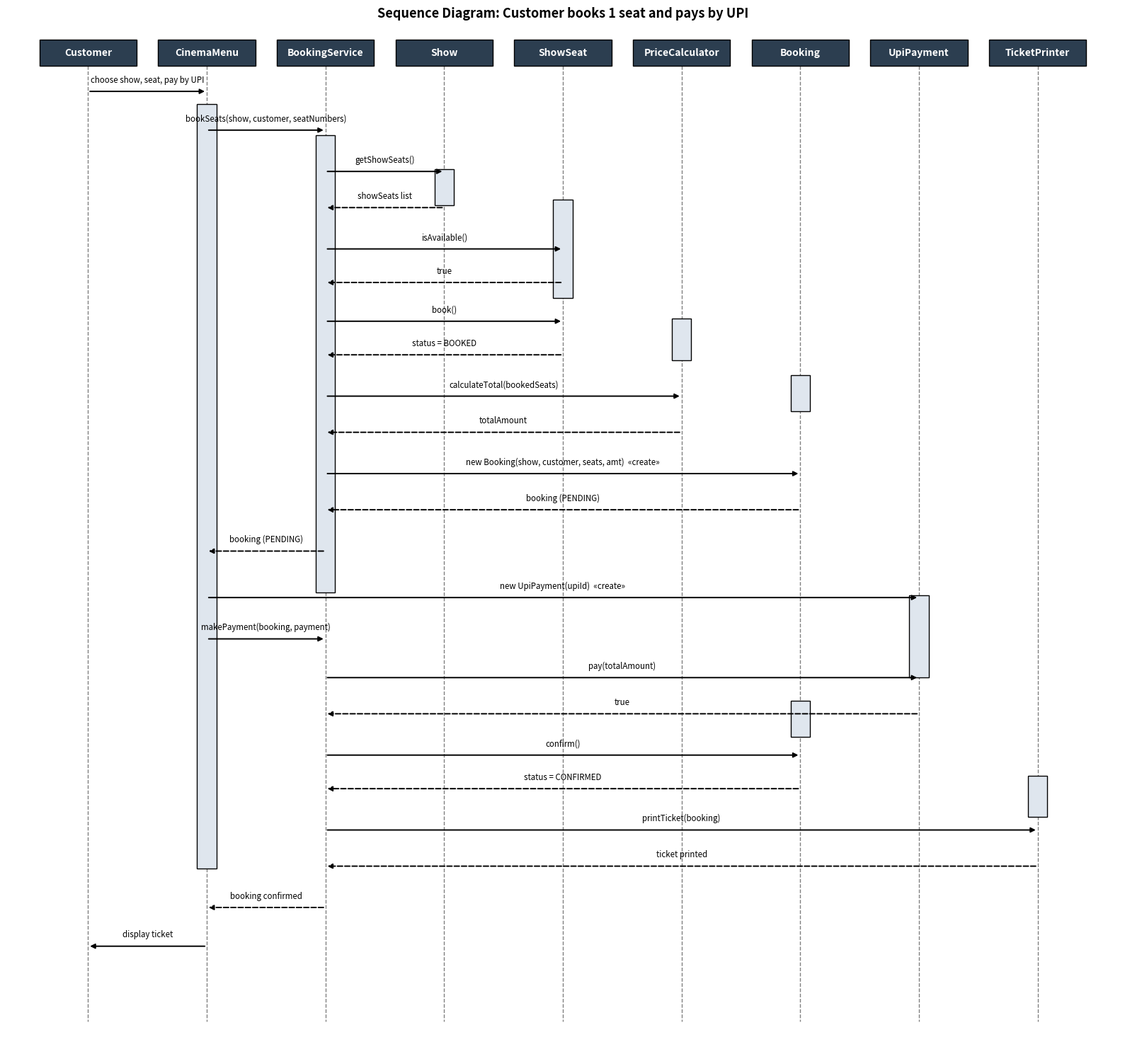

Here is the Python script that generated this plot: (Note: this script raises an exception after producing the figure.)
import matplotlib.pyplot as plt
import matplotlib.patches as mpatches
from matplotlib.patches import FancyArrow, Rectangle
import matplotlib.lines as mlines

fig, ax = plt.subplots(figsize=(16, 15))

actors = [
    ("Customer", 0),
    ("CinemaMenu", 1),
    ("BookingService", 2),
    ("Show", 3),
    ("ShowSeat", 4),
    ("PriceCalculator", 5),
    ("Booking", 6),
    ("UpiPayment", 7),
    ("TicketPrinter", 8),
]
n = len(actors)
xs = {name: i * 2.2 for name, i in actors}
top = 34
bottom = -3

# Draw lifeline headers and lines
for name, i in actors:
    x = xs[name]
    ax.add_patch(Rectangle((x - 0.9, top), 1.8, 1.0, facecolor="#2c3e50", edgecolor="black", zorder=3))
    ax.text(x, top + 0.5, name, ha="center", va="center", color="white", fontsize=10, fontweight="bold", zorder=4)
    ax.plot([x, x], [top, bottom], color="gray", linestyle="dashed", linewidth=1, zorder=1)

# helper for activation bars
def activation(name, y1, y2, width=0.18):
    x = xs[name]
    ax.add_patch(Rectangle((x - width, y2), width * 2, y1 - y2, facecolor="#dfe6ee", edgecolor="black", zorder=2))

def msg(src, dst, y, text, dashed=False, create=False, note=None):
    x1, x2 = xs[src], xs[dst]
    color = "black"
    style = "dashed" if dashed else "solid"
    ax.annotate("", xy=(x2, y), xytext=(x1, y),
                arrowprops=dict(arrowstyle="-|>" if not dashed else "-|>",
                                 linestyle=style, color=color, lw=1.4,
                                 shrinkA=2, shrinkB=2), zorder=5)
    midx = (x1 + x2) / 2
    label = text if not create else text + "  «create»"
    ax.text(midx, y + 0.28, label, ha="center", va="bottom", fontsize=8.3, zorder=6)

# Activation bars (approx spans)
activation("CinemaMenu", 32.5, 2.9)
activation("BookingService", 31.3, 13.6)
activation("Show", 30.0, 28.6)
activation("ShowSeat", 28.8, 25.0)
activation("PriceCalculator", 24.2, 22.6)
activation("Booking", 22.0, 20.6)
activation("Booking", 9.4, 8.0)
activation("UpiPayment", 13.5, 10.3)
activation("TicketPrinter", 6.5, 4.9)

y = 33
msg("Customer", "CinemaMenu", y, "choose show, seat, pay by UPI"); y -= 1.5
msg("CinemaMenu", "BookingService", y, "bookSeats(show, customer, seatNumbers)"); y -= 1.6
msg("BookingService", "Show", y, "getShowSeats()"); y -= 1.4
msg("Show", "BookingService", y, "showSeats list", dashed=True); y -= 1.6
msg("BookingService", "ShowSeat", y, "isAvailable()"); y -= 1.3
msg("ShowSeat", "BookingService", y, "true", dashed=True); y -= 1.5
msg("BookingService", "ShowSeat", y, "book()"); y -= 1.3
msg("ShowSeat", "BookingService", y, "status = BOOKED", dashed=True); y -= 1.6
msg("BookingService", "PriceCalculator", y, "calculateTotal(bookedSeats)"); y -= 1.4
msg("PriceCalculator", "BookingService", y, "totalAmount", dashed=True); y -= 1.6
msg("BookingService", "Booking", y, "new Booking(show, customer, seats, amt)", create=True); y -= 1.4
msg("Booking", "BookingService", y, "booking (PENDING)", dashed=True); y -= 1.6
msg("BookingService", "CinemaMenu", y, "booking (PENDING)", dashed=True); y -= 1.8

msg("CinemaMenu", "UpiPayment", y, "new UpiPayment(upiId)", create=True); y -= 1.6
msg("CinemaMenu", "BookingService", y, "makePayment(booking, payment)"); y -= 1.5
msg("BookingService", "UpiPayment", y, "pay(totalAmount)"); y -= 1.4
msg("UpiPayment", "BookingService", y, "true", dashed=True); y -= 1.6
msg("BookingService", "Booking", y, "confirm()"); y -= 1.3
msg("Booking", "BookingService", y, "status = CONFIRMED", dashed=True); y -= 1.6
msg("BookingService", "TicketPrinter", y, "printTicket(booking)"); y -= 1.4
msg("TicketPrinter", "BookingService", y, "ticket printed", dashed=True); y -= 1.6
msg("BookingService", "CinemaMenu", y, "booking confirmed", dashed=True); y -= 1.5
msg("CinemaMenu", "Customer", y, "display ticket"); y -= 1

ax.set_xlim(-1.5, xs["TicketPrinter"] + 1.5)
ax.set_ylim(bottom - 1, top + 1.5)
ax.axis("off")
ax.set_title("Sequence Diagram: Customer books 1 seat and pays by UPI", fontsize=13, fontweight="bold", pad=10)
plt.tight_layout()
plt.savefig("/home/claude/assignment/diagrams/sequence_diagram.png", dpi=150, facecolor="white")
print("done")
